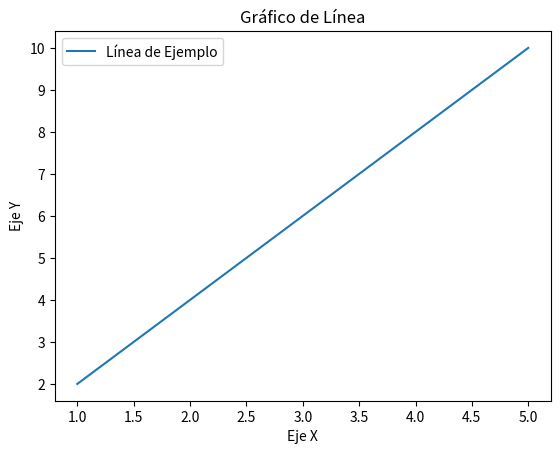

The script that saved this image:
import matplotlib.pyplot as plt

def graficar():
    # Datos a graficar
    x = [1, 2, 3, 4, 5]
    y = [2, 4, 6, 8, 10]

    # Crear la gráfica de línea
    plt.plot(x, y, label='Línea de Ejemplo')

    # Añadir etiquetas y título
    plt.xlabel('Eje X')
    plt.ylabel('Eje Y')
    plt.title('Gráfico de Línea')

    # Añadir leyenda
    plt.legend()

    # Guardar la gráfica como una imagen PNG
    plt.savefig('grafico.png')

# Llamar a la función para graficar
graficar()
